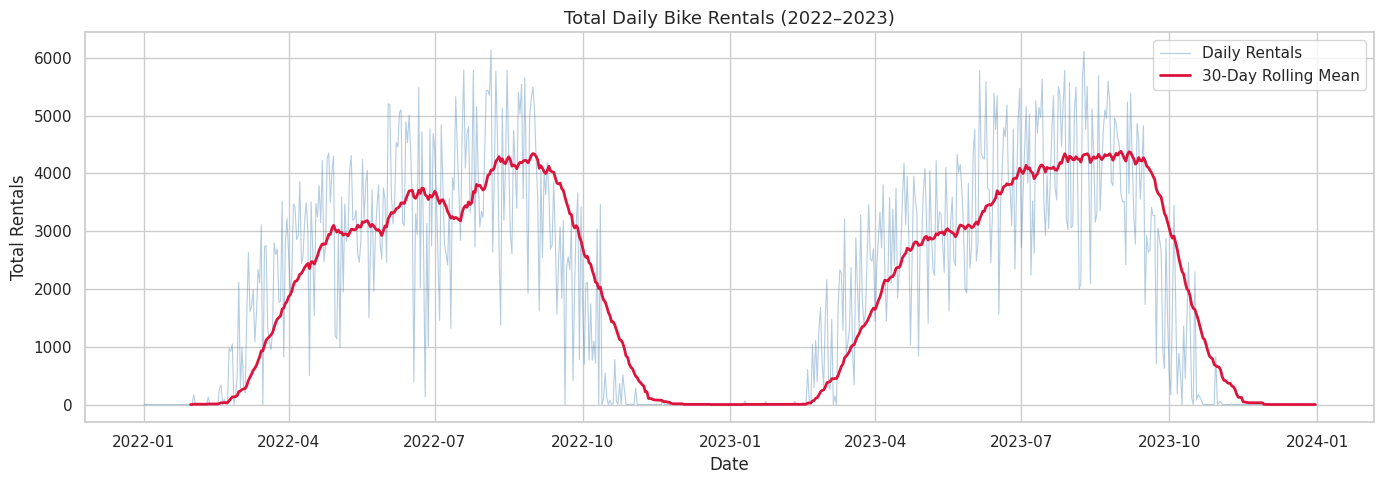
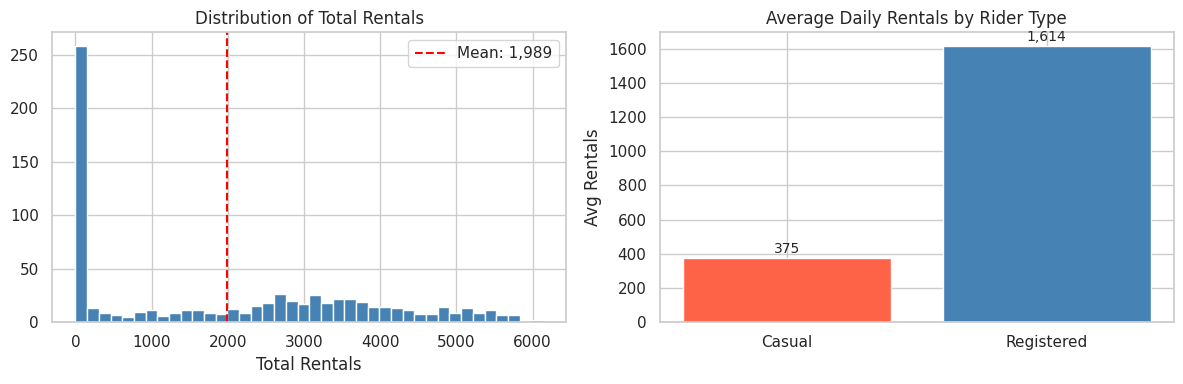
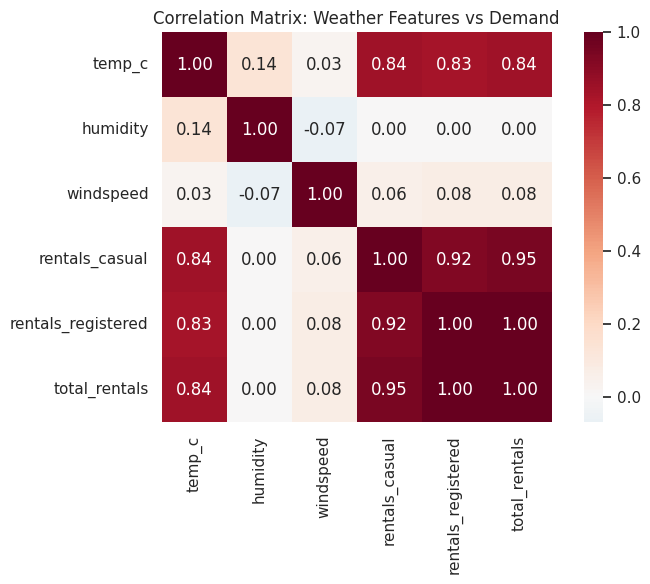
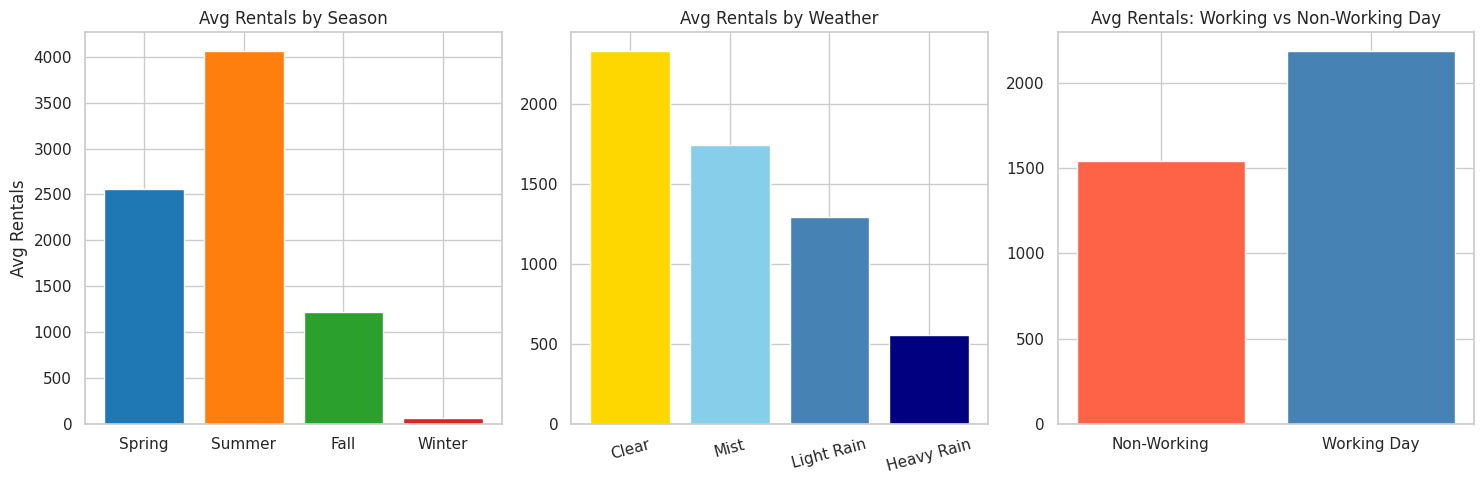
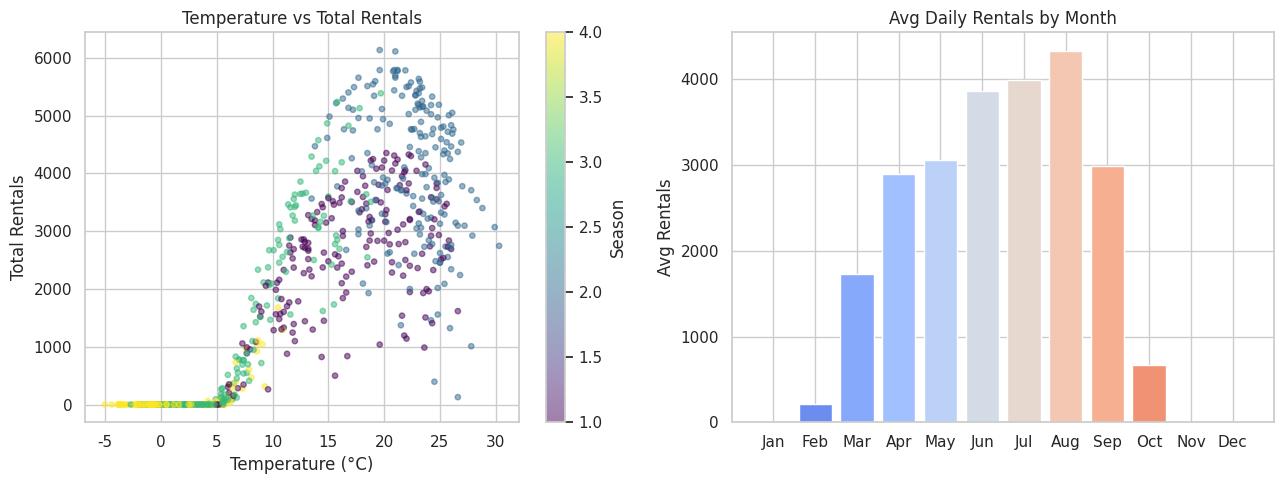

Generate these figures, in order, with matplotlib:
import numpy as np
import pandas as pd
import matplotlib.pyplot as plt
import seaborn as sns
from scipy import stats
import warnings
warnings.filterwarnings('ignore')

sns.set_theme(style='whitegrid', palette='tab10')
print('Libraries loaded.')

RANDOM_SEED = 42
np.random.seed(RANDOM_SEED)

START_DATE = '2022-01-01'
END_DATE   = '2023-12-31'
BASE_REGISTERED = 3000
BASE_CASUAL     = 800

SEASON_NAMES   = {1: 'Spring', 2: 'Summer', 3: 'Fall', 4: 'Winter'}
WEATHER_NAMES  = {1: 'Clear', 2: 'Mist', 3: 'Light Rain', 4: 'Heavy Rain'}

print(f'Period: {START_DATE} to {END_DATE}')

dates = pd.date_range(start=START_DATE, end=END_DATE, freq='D')
n = len(dates)

# Season assignment (Northern Hemisphere)
def get_season(m):
    if m in [3, 4, 5]:   return 1
    elif m in [6, 7, 8]: return 2
    elif m in [9, 10,11]:return 3
    else:                 return 4

season = np.array([get_season(d.month) for d in dates])

# Temperature: sinusoidal seasonal
temp_c = 12 + 13 * np.sin(2 * np.pi * (dates.dayofyear - 80) / 365)
temp_c += np.random.normal(0, 2, n)
temp_c = temp_c.round(1)

# Humidity
humidity = np.clip(0.60 + 0.15 * np.sin(2 * np.pi * dates.dayofyear / 365) +
                   np.random.normal(0, 0.08, n), 0.20, 0.99).round(2)

# Windspeed
windspeed = np.clip(np.random.exponential(15, n), 0, 60).round(1)

# Weather condition: mostly clear, occasionally bad
weather_probs = [0.55, 0.30, 0.12, 0.03]
weather = np.random.choice([1, 2, 3, 4], n, p=weather_probs)

# Holiday and working day
dow = dates.dayofweek
holiday = np.zeros(n, dtype=int)
# ~10 holidays per year
holiday_indices = np.random.choice(n, 20, replace=False)
holiday[holiday_indices] = 1
working_day = ((dow < 5) & (holiday == 0)).astype(int)

# Demand model
# Temperature effect (inverted U, peak ~20°C)
temp_effect = -0.005 * (temp_c - 20) ** 2  # max at 20°C
# Weather effect
weather_mult = {1: 1.0, 2: 0.85, 3: 0.55, 4: 0.20}
w_mult = np.array([weather_mult[w] for w in weather])
# Working day lift for registered
wd_reg_lift = 1.30 * working_day + 0.80 * (1 - working_day)
# Season effect
season_mult = {1: 0.85, 2: 1.20, 3: 1.10, 4: 0.70}
s_mult = np.array([season_mult[s] for s in season])

registered = (BASE_REGISTERED * wd_reg_lift * s_mult * w_mult *
              (1 + temp_effect) + np.random.normal(0, 200, n)).round(0).astype(int)
casual = (BASE_CASUAL * s_mult * w_mult * (1 + temp_effect + 0.02 * (1 - working_day)) +
          np.random.normal(0, 100, n)).round(0).astype(int)
registered = np.maximum(registered, 0)
casual     = np.maximum(casual, 0)

df = pd.DataFrame({
    'date'               : dates,
    'season'             : season,
    'weather_condition'  : weather,
    'temp_c'             : temp_c,
    'humidity'           : humidity,
    'windspeed'          : windspeed,
    'holiday'            : holiday,
    'working_day'        : working_day,
    'rentals_casual'     : casual,
    'rentals_registered' : registered,
    'total_rentals'      : casual + registered
})
df.set_index('date', inplace=True)
print(f'Shape: {df.shape}')
df.head()

print('=== Validation ===')
print(f'Shape          : {df.shape}')
print(f'Missing values : {df.isnull().sum().sum()}')
print(f'Total rentals range: {df["total_rentals"].min()} – {df["total_rentals"].max()}')
print(f'Holiday days   : {df["holiday"].sum()}')
print(f'Working days   : {df["working_day"].sum()}')
assert df['total_rentals'].min() >= 0
assert df['humidity'].between(0, 1).all()
print('\nAll checks passed.')

df[['temp_c', 'humidity', 'windspeed', 'total_rentals']].describe().round(2)

fig, ax = plt.subplots(figsize=(14, 5))
ax.plot(df.index, df['total_rentals'], alpha=0.4, color='steelblue', linewidth=0.8, label='Daily Rentals')
ax.plot(df.index, df['total_rentals'].rolling(30).mean(), color='crimson', linewidth=2, label='30-Day Rolling Mean')
ax.set_title('Total Daily Bike Rentals (2022–2023)', fontsize=13)
ax.set_xlabel('Date')
ax.set_ylabel('Total Rentals')
ax.legend()
plt.tight_layout()
plt.show()

fig, axes = plt.subplots(1, 2, figsize=(12, 4))

axes[0].hist(df['total_rentals'], bins=40, color='steelblue', edgecolor='white')
axes[0].axvline(df['total_rentals'].mean(), color='red', linestyle='--',
                label=f'Mean: {df["total_rentals"].mean():,.0f}')
axes[0].set_title('Distribution of Total Rentals')
axes[0].set_xlabel('Total Rentals')
axes[0].legend()

rider_means = df[['rentals_casual', 'rentals_registered']].mean()
axes[1].bar(['Casual', 'Registered'], rider_means.values, color=['tomato', 'steelblue'])
axes[1].set_title('Average Daily Rentals by Rider Type')
axes[1].set_ylabel('Avg Rentals')
for i, v in enumerate(rider_means.values):
    axes[1].text(i, v + 30, f'{v:,.0f}', ha='center', fontsize=10)

plt.tight_layout()
plt.show()
casual_share = df['rentals_casual'].sum() / df['total_rentals'].sum() * 100
print(f'Casual share: {casual_share:.1f}%  |  Registered share: {100-casual_share:.1f}%')

numeric_cols = ['temp_c', 'humidity', 'windspeed', 'rentals_casual', 'rentals_registered', 'total_rentals']
corr = df[numeric_cols].corr()

fig, ax = plt.subplots(figsize=(8, 6))
sns.heatmap(corr, annot=True, fmt='.2f', cmap='RdBu_r', center=0, ax=ax, square=True)
ax.set_title('Correlation Matrix: Weather Features vs Demand', fontsize=12)
plt.tight_layout()
plt.show()

df['season_name']  = df['season'].map(SEASON_NAMES)
df['weather_name'] = df['weather_condition'].map(WEATHER_NAMES)

fig, axes = plt.subplots(1, 3, figsize=(15, 5))

season_avg = df.groupby('season_name')['total_rentals'].mean().reindex(['Spring','Summer','Fall','Winter'])
axes[0].bar(season_avg.index, season_avg.values, color=sns.color_palette('tab10', 4))
axes[0].set_title('Avg Rentals by Season')
axes[0].set_ylabel('Avg Rentals')

weather_avg = df.groupby('weather_name')['total_rentals'].mean().reindex(['Clear','Mist','Light Rain','Heavy Rain'])
axes[1].bar(weather_avg.index, weather_avg.values, color=['gold', 'skyblue', 'steelblue', 'navy'])
axes[1].set_title('Avg Rentals by Weather')
axes[1].set_xticklabels(weather_avg.index, rotation=15)

wd_avg = df.groupby('working_day')['total_rentals'].mean()
axes[2].bar(['Non-Working', 'Working Day'], wd_avg.values, color=['tomato', 'steelblue'])
axes[2].set_title('Avg Rentals: Working vs Non-Working Day')

plt.tight_layout()
plt.show()

wd  = df[df['working_day'] == 1]['total_rentals']
nwd = df[df['working_day'] == 0]['total_rentals']
t_stat, t_pval = stats.ttest_ind(wd, nwd)
print(f'Working day avg   : {wd.mean():,.1f}')
print(f'Non-working avg   : {nwd.mean():,.1f}')
print(f'T-test: t={t_stat:.3f}, p={t_pval:.4f}')
print(f'Conclusion: {"Significant difference" if t_pval < 0.05 else "Not significant"}')

# Pearson correlation temp vs demand
r, p = stats.pearsonr(df['temp_c'], df['total_rentals'])
print(f'\nTemp-demand correlation: r={r:.4f}, p={p:.4e}')

fig, axes = plt.subplots(1, 2, figsize=(13, 5))

sc = axes[0].scatter(df['temp_c'], df['total_rentals'], c=df['season'], cmap='viridis',
                     alpha=0.5, s=15)
plt.colorbar(sc, ax=axes[0], label='Season')
axes[0].set_title('Temperature vs Total Rentals')
axes[0].set_xlabel('Temperature (°C)')
axes[0].set_ylabel('Total Rentals')

monthly_avg = df.groupby(df.index.month)['total_rentals'].mean()
month_names = ['Jan','Feb','Mar','Apr','May','Jun','Jul','Aug','Sep','Oct','Nov','Dec']
axes[1].bar(month_names, monthly_avg.values, color=sns.color_palette('coolwarm', 12))
axes[1].set_title('Avg Daily Rentals by Month')
axes[1].set_ylabel('Avg Rentals')

plt.tight_layout()
plt.show()

peak_month = month_names[monthly_avg.idxmax() - 1]
low_month  = month_names[monthly_avg.idxmin() - 1]
peak_season = season_avg.idxmax()
weather_drop = (weather_avg['Clear'] - weather_avg['Heavy Rain']) / weather_avg['Clear'] * 100

print('=== Key Findings ===')
print(f'1. Avg total daily rentals  : {df["total_rentals"].mean():,.1f}')
print(f'2. Peak demand month        : {peak_month}')
print(f'3. Lowest demand month      : {low_month}')
print(f'4. Best season              : {peak_season}')
print(f'5. Temp-demand correlation  : r={r:.3f} (p<0.001)')
print(f'6. Heavy rain demand drop   : -{weather_drop:.1f}% vs clear weather')
print(f'7. Registered share         : {100-casual_share:.1f}%')
print(f'8. Working day premium      : +{(wd.mean()-nwd.mean())/nwd.mean()*100:.1f}%')
